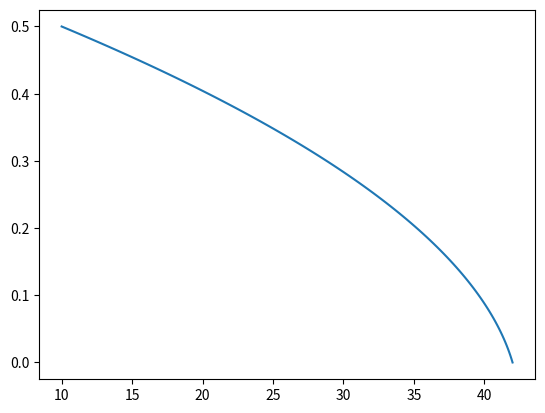

This chart was generated by the following Python code:
import numpy as np
import matplotlib.pyplot as plt
n = 100
l = 0.5
fo = 200
ul = 42
ur = 10
f = [ul]
for x in range (n-2):
    dx = l/(n-1)
    deltax = dx * dx
    f.append(deltax * fo)
f.append(ur)
g = np.array(f)
p = [1]
for x in range (n-2):
    p.append(2)
p.append(1)
a = np.array(p)
w = [0]
for x in range (n-2):
    w.append(-1)
r = np.array(w)
t = []
for x in range (n-2):
    t.append(-1)
t.append(0)
A = np.zeros((100,100)) + np.diag(a,0) + np.diag(r,1) + np.diag(t,-1)
C = np.array(A)
u = np.linalg.solve(C,f)
print(u)
z = []
for i in range (n):
    z.append(i*dx)
plt.plot(u,z)
plt.show()






